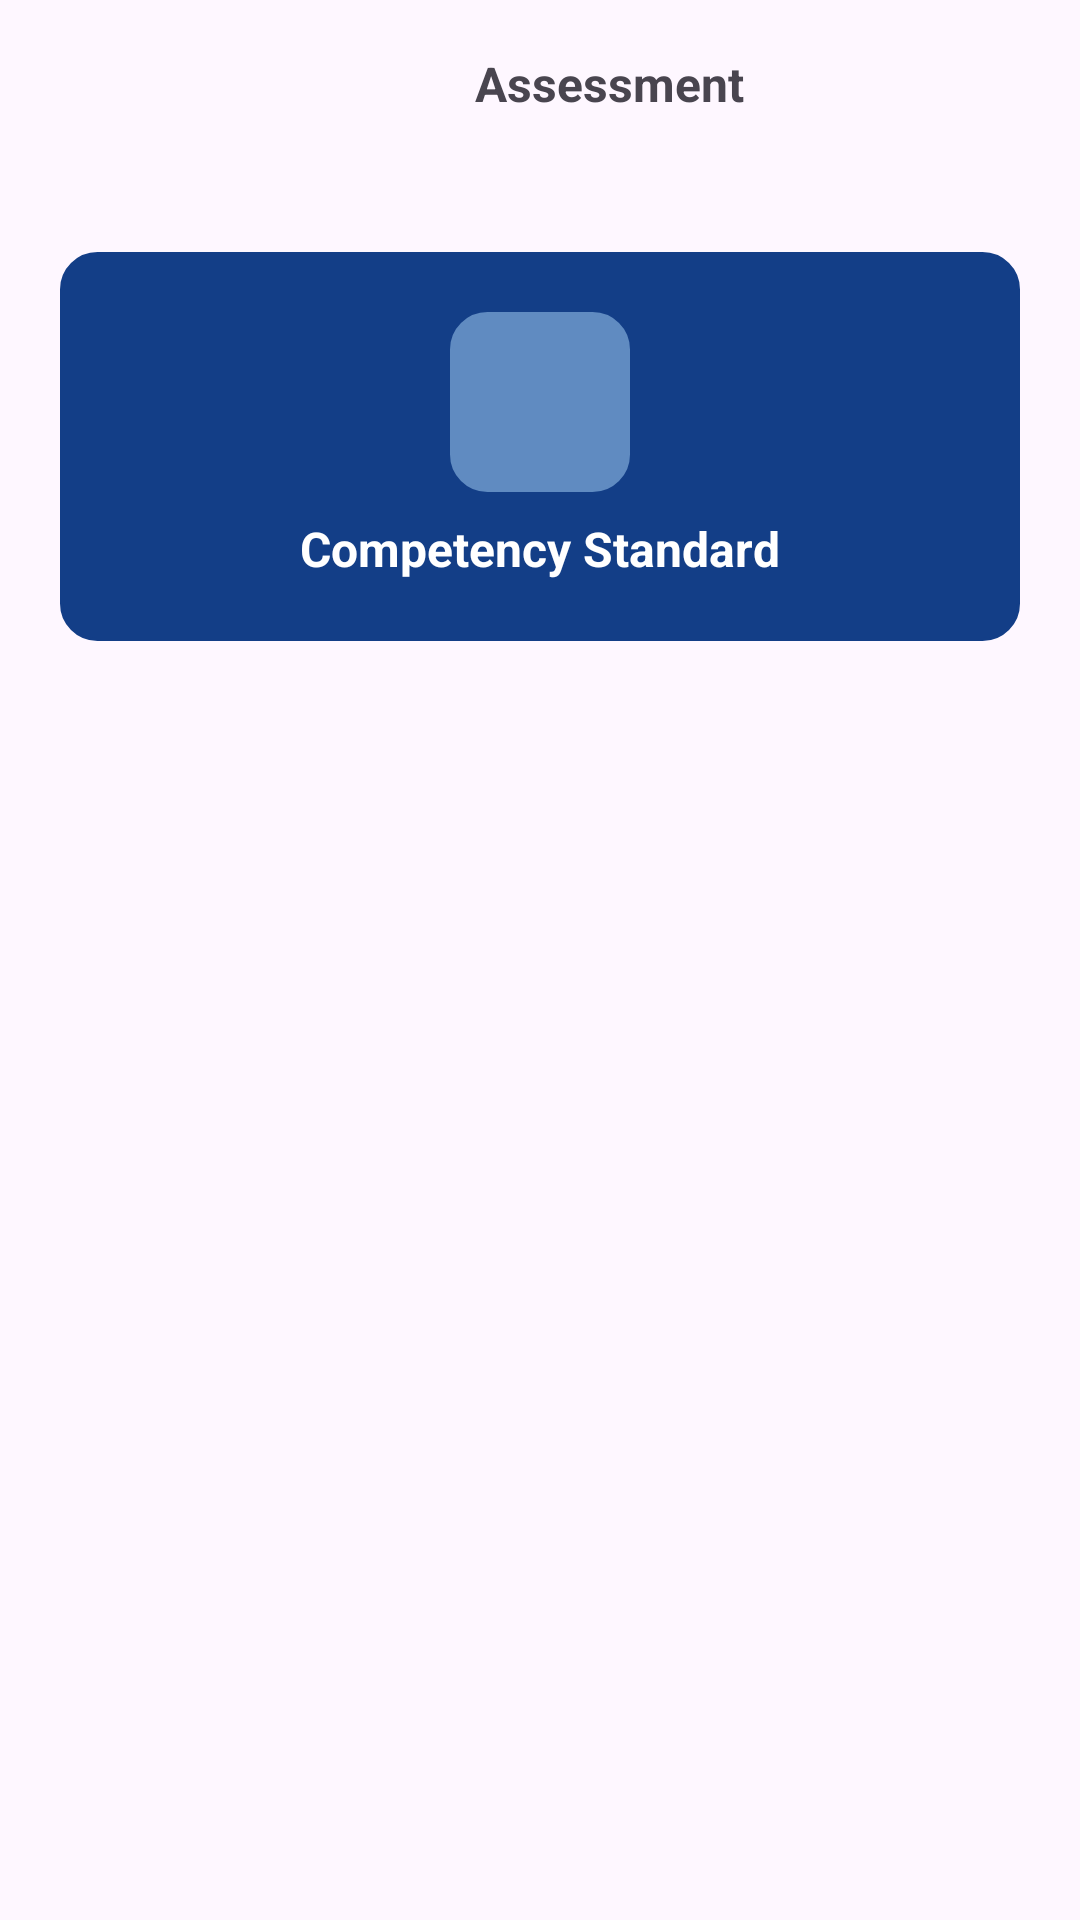

The Android layout XML behind this screen, and the referenced resources:
<!-- AndroidManifest.xml: application theme Theme.SIMUKK -->
<!-- res/layout/activity_assesment.xml -->
<?xml version="1.0" encoding="utf-8"?>
<RelativeLayout xmlns:android="http://schemas.android.com/apk/res/android"
    xmlns:app="http://schemas.android.com/apk/res-auto"
    xmlns:tools="http://schemas.android.com/tools"
    android:id="@+id/main"
    android:layout_width="match_parent"
    android:layout_height="match_parent"
    tools:context=".AssesmentActivity">
    <ProgressBar
        android:layout_width="wrap_content"
        android:layout_height="wrap_content"
        android:id="@+id/progress_bar"
        android:layout_centerInParent="true"
        android:visibility="gone"
        />
    <LinearLayout
        android:layout_width="match_parent"
        android:layout_height="match_parent"
        android:orientation="vertical"
        android:id="@+id/content"
        >

        <androidx.appcompat.widget.Toolbar
            android:layout_width="match_parent"
            android:layout_height="wrap_content"
            >

            <LinearLayout
                android:layout_width="match_parent"
                android:layout_height="wrap_content"
                android:orientation="horizontal"
                android:layout_gravity="center_vertical"
                >

                <ImageView
                    android:layout_width="30dp"
                    android:layout_height="30dp"
                    android:src="@drawable/left1"
                    android:id="@+id/back_assessment"
                    />
                <TextView
                    android:layout_width="wrap_content"
                    android:layout_height="wrap_content"
                    android:text="Assessment"
                    android:textSize="16dp"
                    android:textStyle="bold"
                    android:layout_weight="1"
                    android:textAlignment="center"
                    />

            </LinearLayout>

        </androidx.appcompat.widget.Toolbar>

        <LinearLayout
            android:layout_width="match_parent"
            android:layout_height="match_parent"
            android:orientation="vertical"
            android:paddingHorizontal="20dp"
            >

            <LinearLayout
                android:layout_width="match_parent"
                android:layout_height="wrap_content"
                android:padding="20dp"
                android:background="@drawable/home_rounded"
                android:layout_marginTop="20dp"
                android:gravity="center_horizontal"
                android:orientation="vertical"
                android:backgroundTint="@color/blue"
                >

                <LinearLayout
                    android:layout_width="60dp"
                    android:layout_height="60dp"
                    android:background="@drawable/home_rounded"
                    android:gravity="center"
                    android:backgroundTint="@color/light_blue"
                    >

                    <ImageView
                        android:layout_width="50dp"
                        android:layout_height="50dp"
                        android:src="@drawable/exam1"
                        app:tint="@color/white"

                        />

                </LinearLayout>

                <TextView
                    android:layout_width="wrap_content"
                    android:layout_height="wrap_content"
                    android:text="Competency Standard"
                    android:textSize="16dp"
                    android:textStyle="bold"
                    android:textColor="@color/white"
                    android:layout_marginTop="8dp"
                    />



            </LinearLayout>

            <ScrollView
                android:layout_width="match_parent"
                android:layout_height="match_parent"
                android:fillViewport="true"
                android:layout_marginTop="12dp"
                >

                <LinearLayout
                    android:layout_width="match_parent"
                    android:layout_height="match_parent"
                    android:orientation="vertical"
                    >

                    <ListView
                        android:layout_width="match_parent"
                        android:layout_height="match_parent"
                        android:id="@+id/assessment_listview"
                        />

                </LinearLayout>

            </ScrollView>

        </LinearLayout>

    </LinearLayout>

</RelativeLayout>
<!-- resources referenced by this layout -->
<resources>
  <color name="blue">#133E87</color>
  <color name="light_blue">#608BC1</color>
  <color name="white">#FFFFFF</color>
  <!-- drawable home_rounded (drawable) -->
  <?xml version="1.0" encoding="utf-8"?>
  <shape xmlns:android="http://schemas.android.com/apk/res/android">
      <corners android:radius="12dp" />
      <stroke android:width="1dp" android:color="@color/black" />
  </shape>
  <style name="Theme.SIMUKK" parent="Base.Theme.SIMUKK" />
  <color name="black">#FF000000</color>
  <style name="Base.Theme.SIMUKK" parent="Theme.Material3.DayNight.NoActionBar">
          
          
      </style>
</resources>
